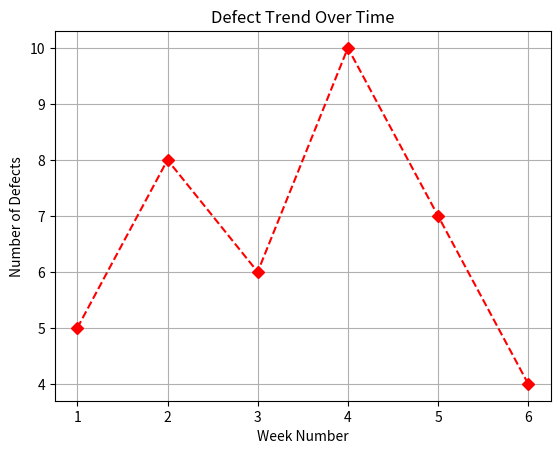

Write the Python code that produced this figure.
import matplotlib.pyplot as plt


weeks = [1, 2, 3, 4, 5, 6]
defects = [5, 8, 6, 10, 7, 4]


plt.plot(weeks, defects, marker='D', linestyle='dashed', color='r')


plt.title('Defect Trend Over Time')
plt.xlabel('Week Number')
plt.ylabel('Number of Defects')


plt.grid(True)


plt.show()